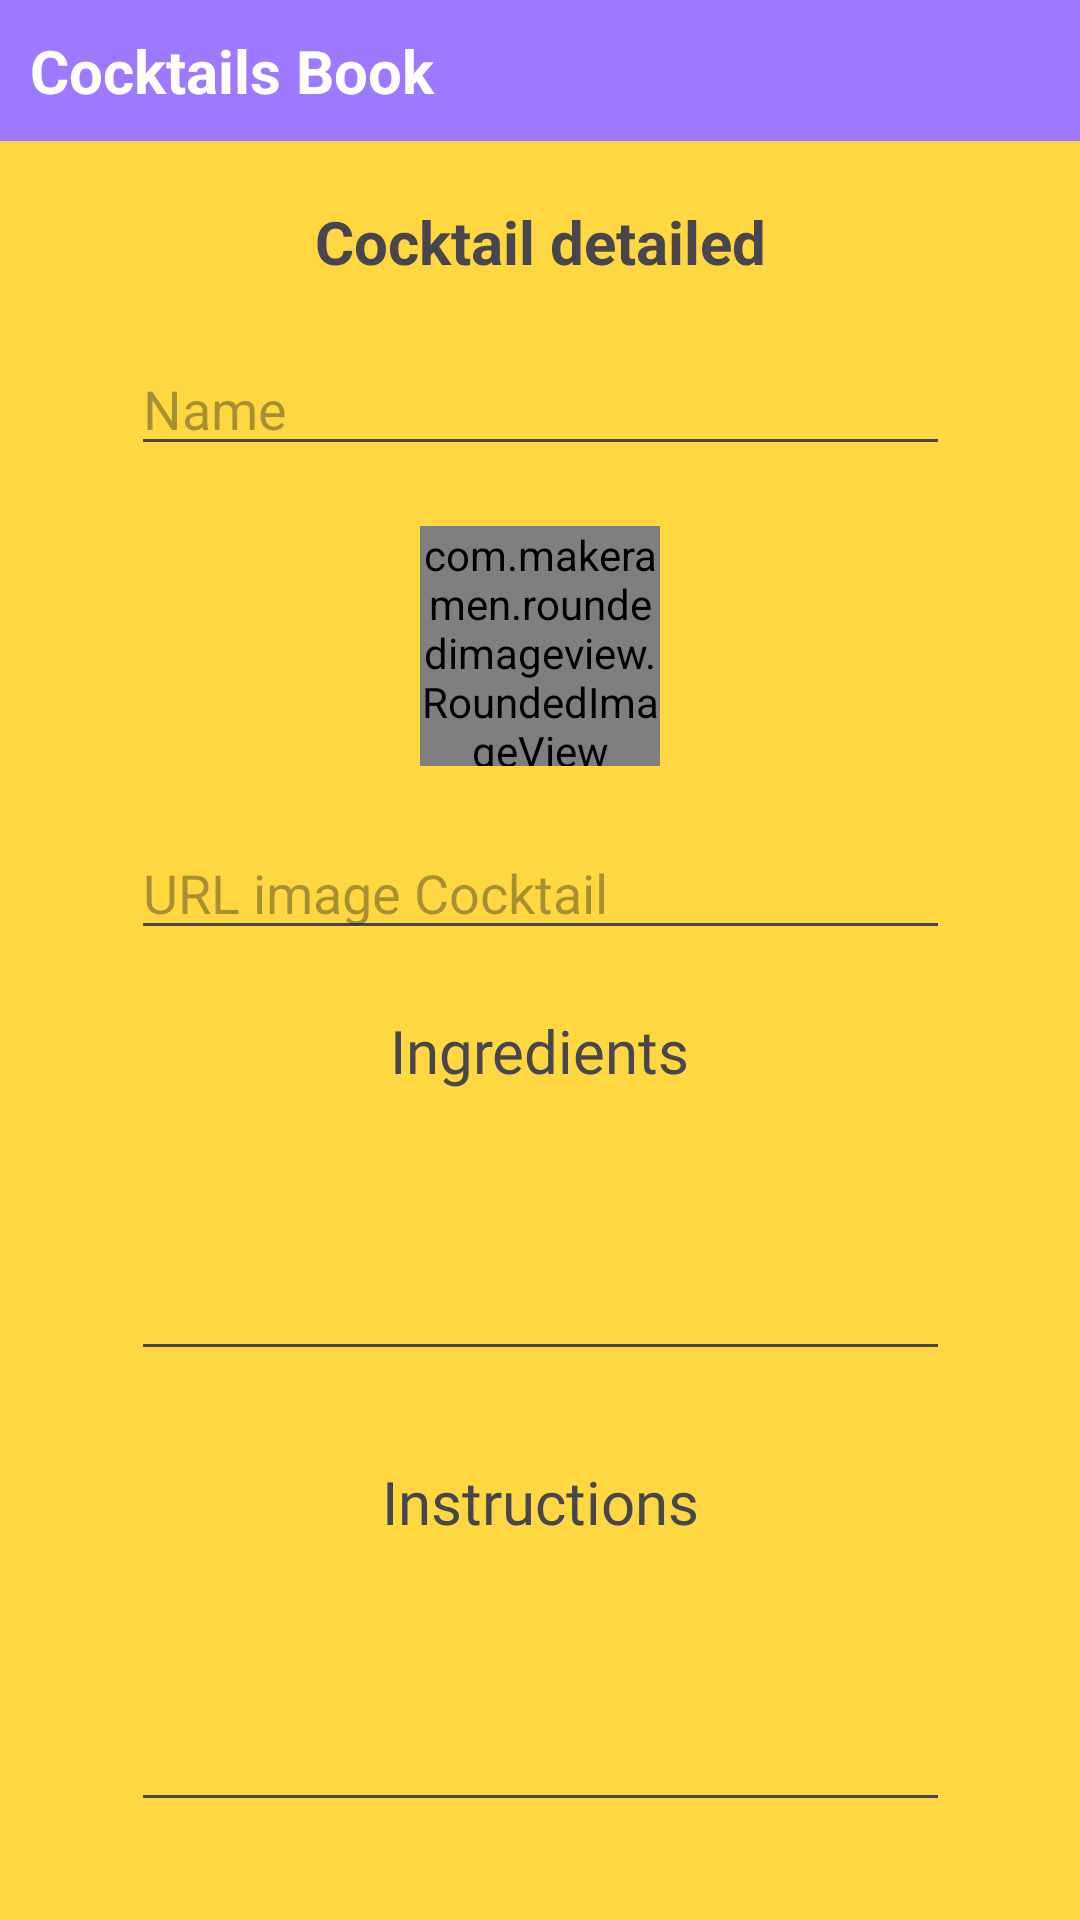

Here is an Android app screen rendered from its layout file. Give the layout XML and the strings, colors and styles it references.
<!-- AndroidManifest.xml: application theme Theme.CocktailsExo -->
<!-- res/layout/fragment_edit_drink.xml -->
<?xml version="1.0" encoding="utf-8"?>
<androidx.constraintlayout.widget.ConstraintLayout xmlns:android="http://schemas.android.com/apk/res/android"
    xmlns:app="http://schemas.android.com/apk/res-auto"
    xmlns:tools="http://schemas.android.com/tools"
    android:id="@+id/frameLayout2"
    android:layout_width="match_parent"
    android:layout_height="match_parent"
    tools:context=".ui.edit.EditDrinkFragment"
    android:background="@color/yellow"
    >


    <TextView
        android:id="@+id/tv_header_edit"
        android:layout_width="match_parent"
        android:layout_height="wrap_content"
        android:text="@string/cocktails_book"
        android:textStyle="bold"
        android:textSize="20sp"
        android:textColor="@color/white"
        android:background="@color/purple"
        android:paddingHorizontal="10dp"
        android:paddingVertical="10dp"
        android:paddingTop="30dp"
        app:layout_constraintStart_toStartOf="parent"
        app:layout_constraintTop_toTopOf="parent" />

    <TextView
        android:id="@+id/tv_fragment_edit_title"
        android:layout_width="wrap_content"
        android:layout_height="wrap_content"
        android:layout_marginTop="20dp"
        android:text="@string/edit_cocktail"
        android:textSize="20sp"
        android:textStyle="bold"
        app:layout_constraintEnd_toEndOf="parent"
        app:layout_constraintStart_toStartOf="parent"
        app:layout_constraintTop_toBottomOf="@id/tv_header_edit" />

    <EditText
        android:id="@+id/et_fragment_edit_cocktail_name"
        android:layout_width="wrap_content"
        android:layout_height="wrap_content"
        android:layout_marginTop="20dp"
        android:ellipsize="middle"
        android:ems="13"
        android:inputType="text"
        android:maxLines="1"
        android:hint="@string/name"
        app:layout_constraintEnd_toEndOf="parent"
        app:layout_constraintStart_toStartOf="parent"
        app:layout_constraintTop_toBottomOf="@+id/tv_fragment_edit_title"
        />

    <com.makeramen.roundedimageview.RoundedImageView
        android:id="@+id/iv_fragment_edit"
        android:layout_width="80dp"
        android:layout_height="80dp"
        android:layout_marginHorizontal="5dp"
        android:layout_marginVertical="20dp"
        android:scaleType="centerCrop"
        android:src="@drawable/img"
        app:layout_constraintEnd_toEndOf="parent"
        app:layout_constraintStart_toStartOf="parent"
        app:layout_constraintTop_toBottomOf="@+id/et_fragment_edit_cocktail_name"
        app:riv_border_color="@color/black"
        app:riv_border_width="1dip"
        app:riv_corner_radius="20dip"
        app:riv_oval="false"
        app:riv_tile_mode="clamp" />

    <EditText
        android:id="@+id/et_fragment_edit_cocktail_url_img"
        android:layout_width="wrap_content"
        android:layout_height="wrap_content"
        android:layout_marginTop="20dp"
        android:ellipsize="middle"
        android:ems="13"
        android:inputType="text"
        android:maxLines="1"
        app:layout_constraintEnd_toEndOf="parent"
        app:layout_constraintStart_toStartOf="parent"
        app:layout_constraintTop_toBottomOf="@+id/iv_fragment_edit"
        android:hint="@string/url_image_cocktail"
        />


    <TextView
        android:id="@+id/tv_fragment_edit_ingredients"
        android:layout_width="wrap_content"
        android:layout_height="wrap_content"
        android:layout_marginTop="20dp"
        android:fontFamily="@font/dancing_script"
        android:textSize="20sp"
        android:text="Ingredients"
        app:layout_constraintEnd_toEndOf="parent"
        app:layout_constraintStart_toStartOf="parent"
        app:layout_constraintTop_toBottomOf="@id/et_fragment_edit_cocktail_url_img" />


    <EditText
        android:id="@+id/et_fragment_edit_ingredients"
        android:layout_width="wrap_content"
        android:layout_height="wrap_content"
        android:ellipsize="end"
        android:text=""
        android:maxLines="5"
        android:minLines="3"
        android:inputType="textMultiLine"
        android:ems="13"
        android:minHeight="80dp"
        android:layout_marginTop="10dp"
        app:layout_constraintEnd_toEndOf="parent"
        app:layout_constraintStart_toStartOf="parent"
        app:layout_constraintTop_toBottomOf="@id/tv_fragment_edit_ingredients" />


    <TextView
        android:id="@+id/tv_fragment_edit_instructions"
        android:layout_width="wrap_content"
        android:layout_height="wrap_content"
        android:layout_marginTop="30dp"
        android:layout_marginBottom="10dp"
        android:text="Instructions"
        android:fontFamily="@font/dancing_script"
        android:textSize="20sp"
        app:layout_constraintEnd_toEndOf="parent"
        app:layout_constraintStart_toStartOf="parent"
        app:layout_constraintTop_toBottomOf="@id/et_fragment_edit_ingredients" />

    <EditText
        android:id="@+id/et_fragment_edit_instructions"
        android:layout_width="wrap_content"
        android:layout_height="wrap_content"
        android:ellipsize="end"
        android:ems="13"
        android:inputType="textMultiLine"
        android:maxLines="5"
        android:minLines="3"
        android:minHeight="80dp"
        android:layout_marginTop="10dp"
        app:layout_constraintEnd_toEndOf="parent"
        app:layout_constraintStart_toStartOf="parent"
        app:layout_constraintTop_toBottomOf="@id/tv_fragment_edit_instructions" />

    <Button
        android:id="@+id/btn_delete_cocktail"
        android:layout_width="wrap_content"
        android:layout_height="wrap_content"
        android:layout_marginTop="10dp"
        android:layout_marginBottom="60dp"
        android:background="@drawable/rounded_button"
        android:minHeight="10dp"
        android:paddingHorizontal="10dp"
        android:paddingVertical="0dp"
        android:text="@string/delete"
        android:textAllCaps="false"
        android:textColor="@color/white"
        app:layout_constraintBottom_toBottomOf="parent"

        app:layout_constraintEnd_toStartOf="@+id/btn_edit_cocktail"
        app:layout_constraintStart_toStartOf="parent"
        app:layout_constraintTop_toBottomOf="@+id/et_fragment_edit_instructions" />

    <Button
        android:id="@+id/btn_edit_cocktail"
        android:layout_width="wrap_content"
        android:layout_height="wrap_content"
        android:layout_marginBottom="60dp"
        android:background="@drawable/rounded_button"
        android:minHeight="10dp"
        android:paddingHorizontal="10dp"
        android:paddingVertical="0dp"
        android:text="@string/modify"
        android:textAllCaps="false"
        android:textColor="@color/white"
        android:layout_marginTop="10dp"
        app:layout_constraintBottom_toBottomOf="parent"
        app:layout_constraintEnd_toEndOf="parent"
        app:layout_constraintStart_toEndOf="@id/btn_delete_cocktail"
        app:layout_constraintTop_toBottomOf="@+id/et_fragment_edit_instructions" />

</androidx.constraintlayout.widget.ConstraintLayout>
<!-- resources referenced by this layout -->
<resources>
  <color name="black">#FF000000</color>
  <color name="purple">#9C79FF</color>
  <color name="white">#FFFFFFFF</color>
  <color name="yellow">#FFD740</color>
  <!-- drawable img: png bitmap (drawable, 504014 bytes) -->
  <!-- drawable rounded_button (drawable) -->
  <?xml version="1.0" encoding="utf-8"?>
  <shape xmlns:android="http://schemas.android.com/apk/res/android"
      android:shape="rectangle">
      <solid android:color="@color/purple" /> 
      <corners android:radius="5dp" /> 
  </shape>
  <string name="cocktails_book">Cocktails Book</string>
  <string name="delete">Delete</string>
  <string name="edit_cocktail">Cocktail detailed</string>
  <string name="modify">Modify</string>
  <string name="name">Name</string>
  <string name="url_image_cocktail">URL image Cocktail</string>
  <style name="Theme.CocktailsExo" parent="Base.Theme.CocktailsExo" />
  <style name="Base.Theme.CocktailsExo" parent="Theme.Material3.DayNight.NoActionBar">
          
          
      </style>
</resources>
